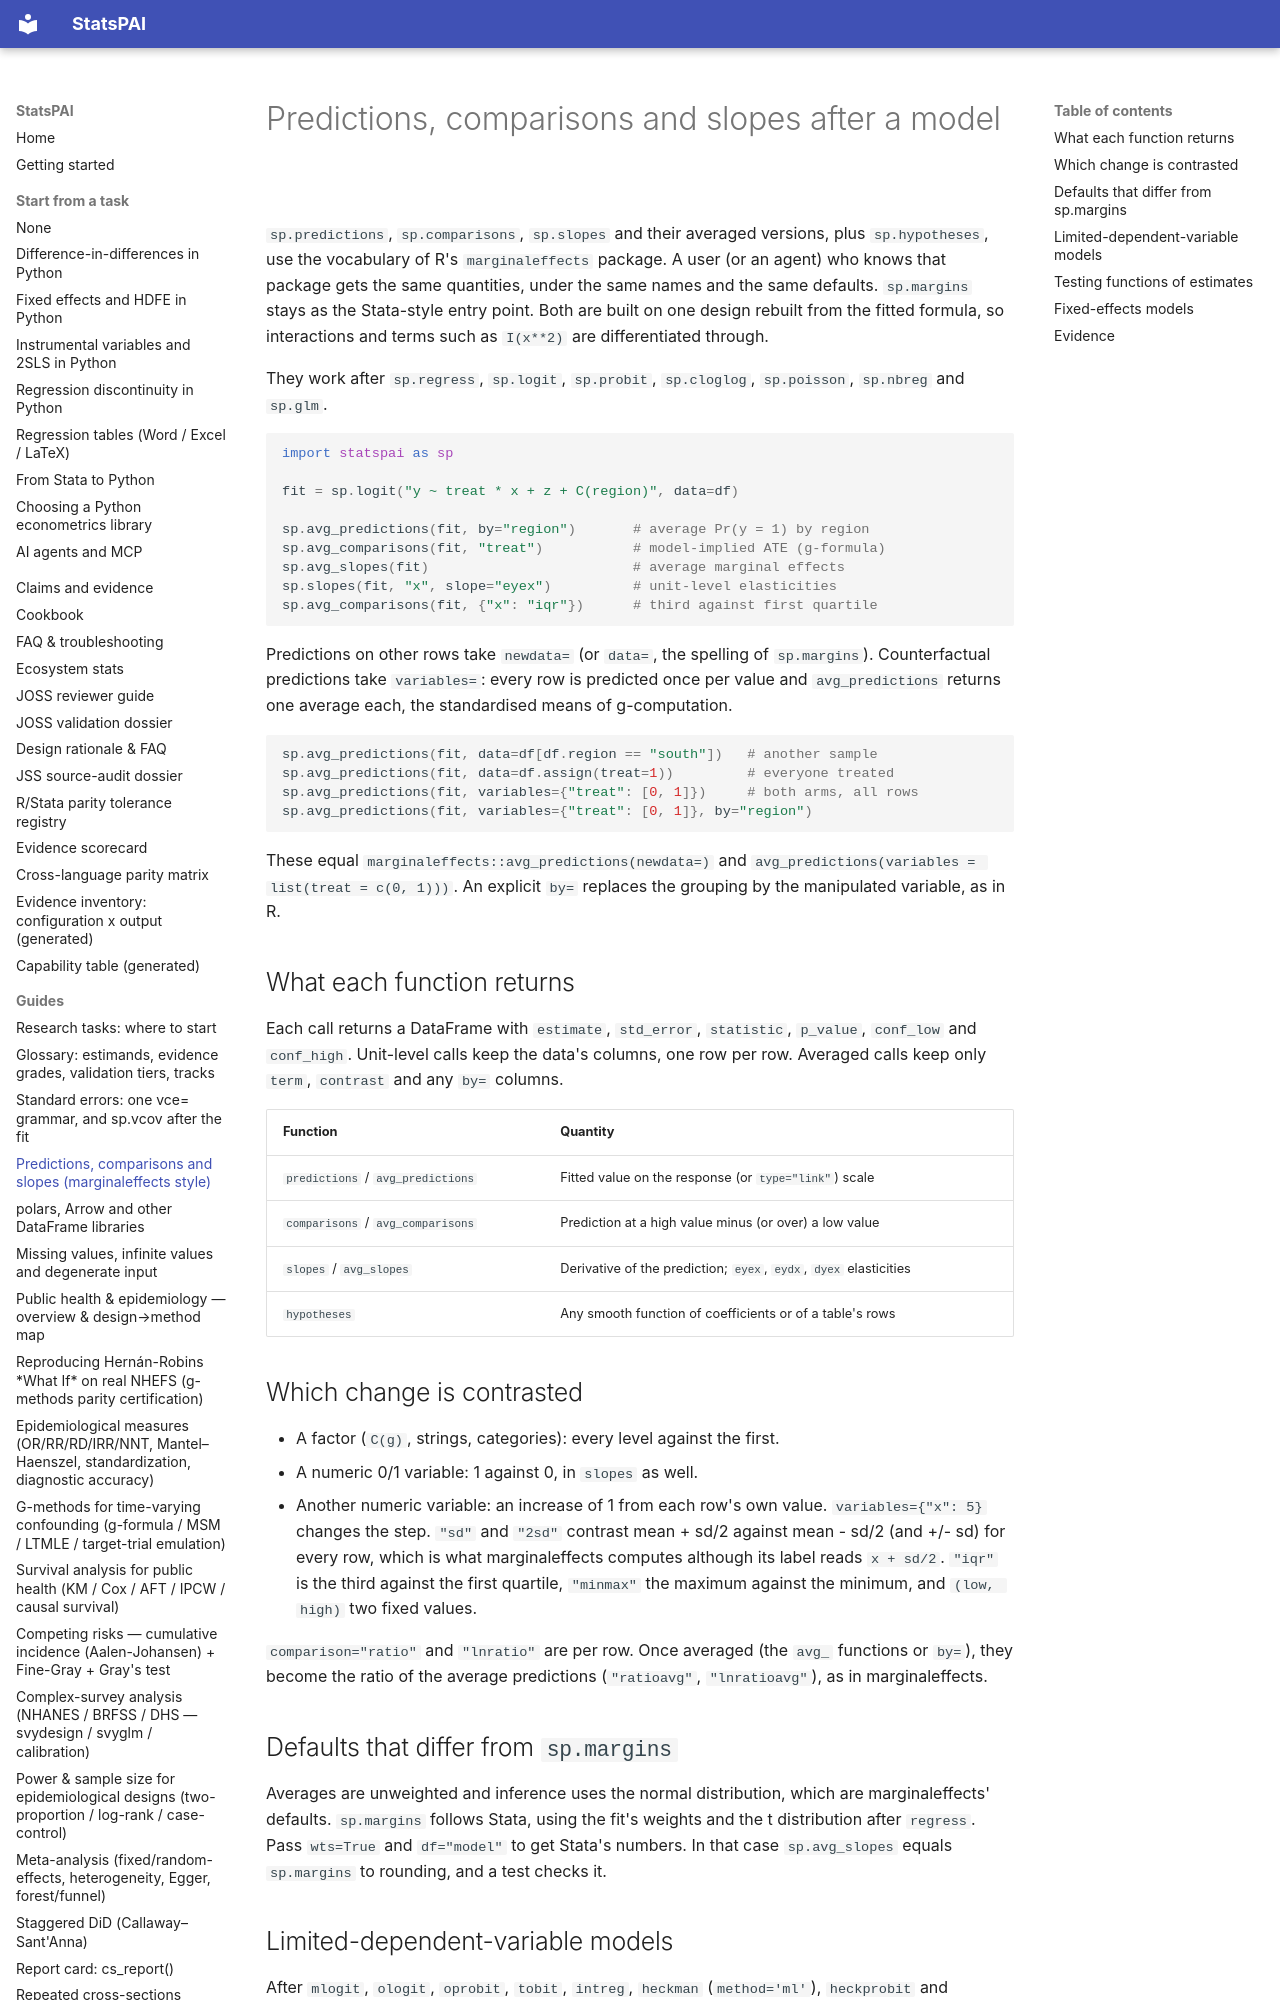

repository: brycewang-stanford/StatsPAI · page: guides/marginaleffects/index.html · generator: mkdocs

# Predictions, comparisons and slopes after a model

`sp.predictions`, `sp.comparisons`, `sp.slopes` and their averaged
versions, plus `sp.hypotheses`, use the vocabulary of R's
`marginaleffects` package. A user (or an agent) who knows that package
gets the same quantities, under the same names and the same defaults.
`sp.margins` stays as the Stata-style entry point. Both are built on one
design rebuilt from the fitted formula, so interactions and terms such as
`I(x**2)` are differentiated through.

They work after `sp.regress`, `sp.logit`, `sp.probit`, `sp.cloglog`,
`sp.poisson`, `sp.nbreg` and `sp.glm`.

```python
import statspai as sp

fit = sp.logit("y ~ treat * x + z + C(region)", data=df)

sp.avg_predictions(fit, by="region")       # average Pr(y = 1) by region
sp.avg_comparisons(fit, "treat")           # model-implied ATE (g-formula)
sp.avg_slopes(fit)                         # average marginal effects
sp.slopes(fit, "x", slope="eyex")          # unit-level elasticities
sp.avg_comparisons(fit, {"x": "iqr"})      # third against first quartile
```

Predictions on other rows take `newdata=` (or `data=`, the spelling of
`sp.margins`). Counterfactual predictions take `variables=`: every row is
predicted once per value and `avg_predictions` returns one average each,
the standardised means of g-computation.

```python
sp.avg_predictions(fit, data=df[df.region == "south"])   # another sample
sp.avg_predictions(fit, data=df.assign(treat=1))         # everyone treated
sp.avg_predictions(fit, variables={"treat": [0, 1]})     # both arms, all rows
sp.avg_predictions(fit, variables={"treat": [0, 1]}, by="region")
```

These equal `marginaleffects::avg_predictions(newdata=)` and
`avg_predictions(variables = list(treat = c(0, 1)))`. An explicit `by=`
replaces the grouping by the manipulated variable, as in R.
